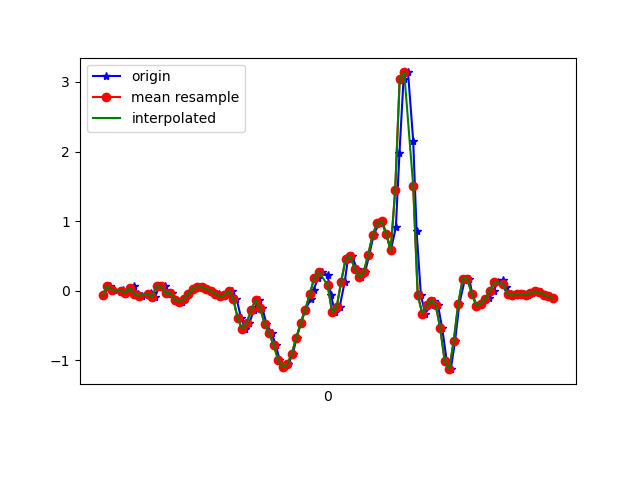

The table this chart was drawn from, first rows:
1618545417923, 1241094101804264, -0.06894699, 0.038562283, -0.03411144
1618545417953, 1241094120838536, 0.07033, 0.1962, -0.07199
1618545417970, 1241094139872792, 0.01413, -0.1349, -0.02189
1618545418001, 1241094158907064, -0.0213, -0.1007, -0.04755
1618545418012, 1241094177941320, 0.01413, 0.02634, -0.03289
1618545418021, 1241094196998440, -0.02741, -0.1288, -0.03167
1618545418045, 1241094216010088, 0.01657, 0.1864, -0.05244
1618545418058, 1241094235046520, 0.06544, -0.2864, 0.008649
1618545418077, 1241094254082936, -0.04329, 0.0801, -0.06221
1618545418096, 1241094273119384, -0.07261, 0.06544, -0.00479
1618545418120, 1241094292155800, -0.04818, 0.03123, -0.04633
1618545418134, 1241094311174680, -0.03963, 0.1681, -0.00479
1618545418153, 1241094330209976, -0.09705, -0.08605, 0.003762
1618545418172, 1241094349245240, 0.07277, 0.1986, -0.02189
1618545418196, 1241094368255736, 0.06789, -0.1557, 0.05141
1618545418210, 1241094387291032, -0.0384, -0.1325, 0.03064
1618545418229, 1241094406330968, -0.03474, 0.2279, 0.0734
1618545418251, 1241094425366520, -0.1288, -0.2595, 0.1467
1618545418271, 1241094444402040, -0.1581, -0.1129, 0.1479
1618545418286, 1241094463437592, -0.1239, -0.1569, 0.2041
1618545418305, 1241094482473112, -0.04818, -0.0213, 0.2615
1618545418324, 1241094501407096, 0.02024, 0.05078, 0.2958
1618545418349, 1241094520413432, 0.05567, -0.01886, 0.3544
1618545418368, 1241094539444536, 0.04834, -0.05795, 0.4253
1618545418381, 1241094558475576, 0.03123, -0.01153, 0.5157
1618545418400, 1241094577506680, -0.00786, 0.06544, 0.6293
1618545418420, 1241094596593912, -0.03352, 0.08499, 0.7527
1618545418439, 1241094615627128, -0.0494, 0.1094, 0.8639
1618545418458, 1241094634660344, -0.07994, 0.1424, 0.9579
1618545418477, 1241094653693560, -0.0665, 0.1265, 1.076
1618545418496, 1241094672726776, -0.002974, 0.03245, 1.212
1618545418515, 1241094691759992, -0.1129, -0.09461, 1.337
1618545418535, 1241094710786168, -0.3866, -0.1936, 1.39
1618545418554, 1241094729819960, -0.5552, -0.2583, 1.436
1618545418572, 1241094748853688, -0.4697, -0.3732, 1.465
1618545418592, 1241094767887480, -0.2754, -0.5039, 1.504
1618545418615, 1241094786921272, -0.1349, -0.5894, 1.607
1618545418630, 1241094805982968, -0.2498, -0.6737, 1.692
1618545418648, 1241094825017528, -0.477, -0.8154, 1.722
1618545418671, 1241094844052152, -0.6114, -0.9987, 1.772
1618545418690, 1241094863086712, -0.7837, -1.164, 1.809
1618545418706, 1241094882096504, -0.9914, -1.265, 1.791
1618545418725, 1241094901142264, -1.093, -1.27, 1.719
1618545418744, 1241094920177144, -1.061, -1.228, 1.627
1618545418765, 1241094939212024, -0.9095, -1.133, 1.536
1618545418782, 1241094958246968, -0.6823, -0.9633, 1.465
1618545418801, 1241094977281848, -0.4672, -0.8008, 1.389
1618545418820, 1241094996443242, -0.2791, -0.6566, 1.252
1618545418844, 1241095015476138, -0.1251, -0.488, 1.079
1618545418858, 1241095034511018, 0.01535, -0.3194, 0.9201
1618545418877, 1241095053545898, 0.1766, -0.2253, 0.7551
1618545418896, 1241095072580650, 0.2756, -0.1997, 0.5535
1618545418920, 1241095091590826, 0.2194, -0.141, 0.3006
1618545418934, 1241095110622122, -0.06162, -0.02619, 0.01231
1618545418953, 1241095129656874, -0.3133, 0.08987, -0.2785
1618545418973, 1241095148691626, -0.2375, 0.2047, -0.5753
1618545418996, 1241095167726378, 0.1302, 0.333, -0.8661
1618545419010, 1241095186761130, 0.4564, 0.4674, -1.129
1618545419029, 1241095205802538, 0.4943, 0.5944, -1.371
1618545419049, 1241095224812714, 0.3171, 0.7081, -1.604
1618545419070, 1241095243847594, 0.1913, 0.8229, -1.825
... 45 more rows
